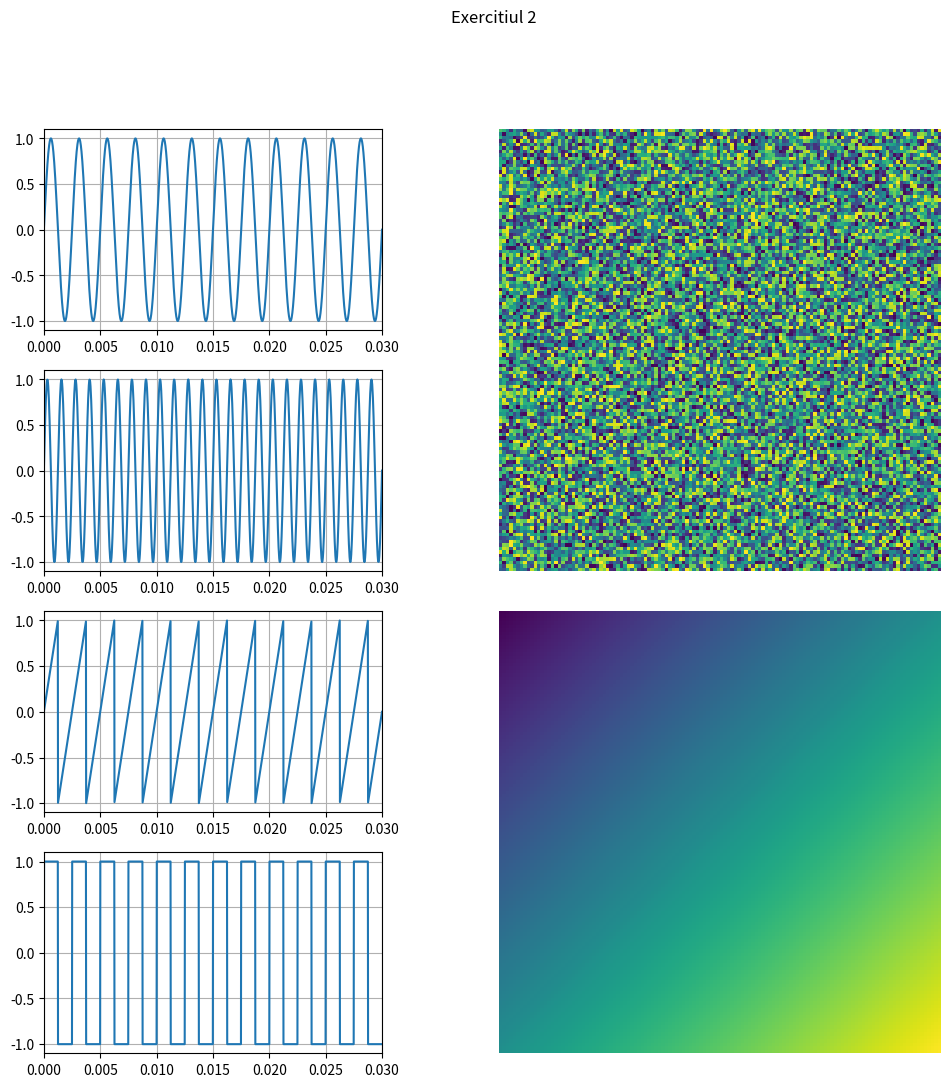

Source code (Python):
import matplotlib.pyplot as plt
import numpy as np

# Create a figure with custom grid layout
fig = plt.figure(figsize=(12, 12))
fig.suptitle('Exercitiul 2')

gs = fig.add_gridspec(4, 2, width_ratios=[1, 1.5])

axs = []
for i in range(4):
    ax = fig.add_subplot(gs[i, 0])
    ax.set_xlim(0, 0.03)
    ax.grid(True)
    axs.append(ax)

ax_2d_top = fig.add_subplot(gs[:2, 1])
ax_2d_bottom = fig.add_subplot(gs[2:, 1])

# a)
f_signal = 400  # Hz
t = np.linspace(0, 0.03, 1600)
x_t = np.sin(2 * np.pi * f_signal * t)

axs[0].plot(t, x_t)

# b)
f_signal = 800  # Hz
t = np.linspace(0, 3, 100000)
x_t = np.sin(2 * np.pi * f_signal * t)

axs[1].plot(t, x_t)

# c) Sawtooth wave
f_signal = 400  # Hz
t = np.linspace(0, 0.03, 1600)
x_t = 2 * (t * f_signal - np.floor(0.5 + t * f_signal))

axs[2].plot(t, x_t)

# d) Square wave
f_signal = 400  # Hz
t = np.linspace(0, 0.03, 1600)
x_t = np.sign(np.sin(2 * np.pi * f_signal * t))

axs[3].plot(t, x_t)

# e) Un semnal 2D aleator (top)
random_2d_signal = np.random.rand(128, 128)
im = ax_2d_top.imshow(random_2d_signal)

# f) Un semnal 2D la alegerea voastra (bottom)
choice_2d_signal = np.zeros((128, 128))
for i in range(128):
    for j in range(128):
        choice_2d_signal[i, j] = (i + j) % 256

im2 = ax_2d_bottom.imshow(choice_2d_signal, cmap='viridis', interpolation='nearest')

ax_2d_top.axis('off')
ax_2d_bottom.axis('off')

# Save the figure to eps
plt.show()
fig.savefig('ex1.eps', format='eps')
